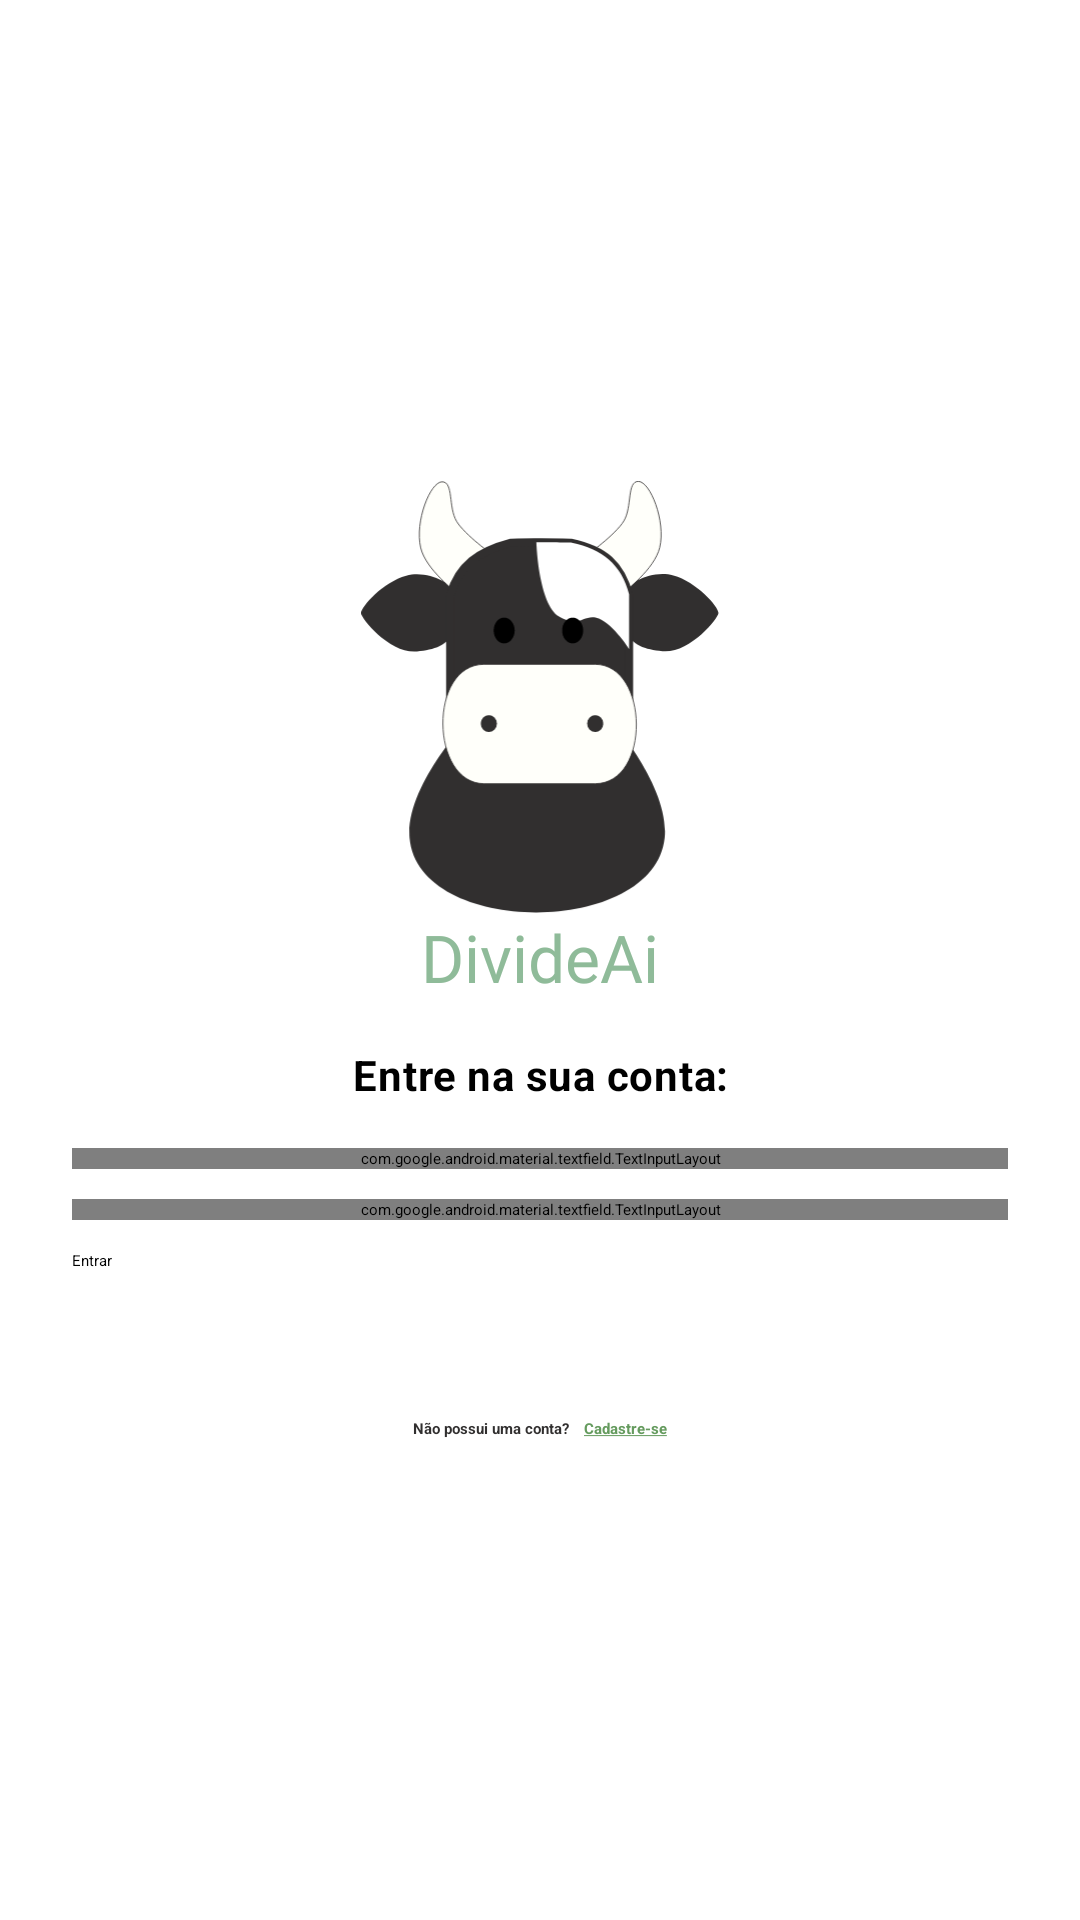

Reconstruct the res/layout file that produces this screen, plus the resources it refers to.
<!-- AndroidManifest.xml: activity theme Theme.App.Starting -->
<!-- res/layout/activity_login.xml -->
<?xml version="1.0" encoding="utf-8"?>
<androidx.constraintlayout.widget.ConstraintLayout xmlns:android="http://schemas.android.com/apk/res/android"
    xmlns:app="http://schemas.android.com/apk/res-auto"
    android:layout_width="match_parent"
    android:layout_height="match_parent">

    <LinearLayout
        android:layout_width="match_parent"
        android:layout_height="wrap_content"
        android:gravity="center_horizontal"
        android:orientation="vertical"
        android:paddingHorizontal="24dp"
        app:layout_constraintBottom_toBottomOf="parent"
        app:layout_constraintEnd_toEndOf="parent"
        app:layout_constraintStart_toStartOf="parent"
        app:layout_constraintTop_toTopOf="parent">

        <ImageView
            android:id="@+id/img_logo_cow"
            android:layout_width="120dp"
            android:layout_height="144dp"
            android:src="@drawable/ic_cow_logo" />

        <TextView
            android:id="@+id/name_app"
            android:layout_width="wrap_content"
            android:layout_height="wrap_content"
            android:fontFamily="@font/fredoka_one"
            android:gravity="center"
            android:text="@string/app_name"
            android:textColor="@color/md_theme_primary"
            android:textSize="22sp" />

        <TextView
            android:id="@+id/description_login"
            style="@style/TextAppearance.Material3.BodyMedium"
            android:layout_width="wrap_content"
            android:layout_height="wrap_content"
            android:layout_marginTop="15dp"
            android:gravity="center"
            android:text="@string/entrar_conta"
            android:textStyle="bold" />

        <com.google.android.material.textfield.TextInputLayout
            android:id="@+id/tilUser"
            style="@style/Widget.Material3.TextInputLayout.OutlinedBox"
            android:layout_width="match_parent"
            android:layout_height="wrap_content"
            android:layout_marginTop="15dp"
            android:hint="@string/email_text"
            app:boxStrokeColor="@color/sage_green"
            app:hintTextColor="@color/sage_green">

            <com.google.android.material.textfield.TextInputEditText
                android:id="@+id/editText_user"
                android:layout_width="match_parent"
                android:layout_height="wrap_content"
                android:imeOptions="actionNext"
                android:inputType="textEmailAddress"
                android:maxLines="1" />
        </com.google.android.material.textfield.TextInputLayout>

        <com.google.android.material.textfield.TextInputLayout
            android:id="@+id/tilPassword"
            style="@style/Widget.Material3.TextInputLayout.OutlinedBox"
            android:layout_width="match_parent"
            android:layout_height="wrap_content"
            android:layout_marginTop="10dp"
            android:hint="@string/senha"
            app:boxStrokeColor="@color/sage_green"
            app:endIconMode="password_toggle"
            app:endIconTint="?attr/colorOnSurfaceVariant"
            app:hintTextColor="@color/sage_green">

            <com.google.android.material.textfield.TextInputEditText
                android:id="@+id/editText_password"
                android:layout_width="match_parent"
                android:layout_height="wrap_content"
                android:imeOptions="actionDone"
                android:inputType="textPassword"
                android:maxLines="1" />
        </com.google.android.material.textfield.TextInputLayout>

        <Button
            android:id="@+id/login_button"
            android:layout_width="match_parent"
            android:layout_height="48dp"
            android:layout_marginTop="10dp"
            android:text="@string/entrar" />

        <LinearLayout
            android:layout_width="wrap_content"
            android:layout_height="wrap_content"
            android:layout_marginTop="8dp"
            android:gravity="center"
            android:orientation="horizontal">

            <TextView
                android:layout_width="wrap_content"
                android:layout_height="wrap_content"
                android:layout_marginEnd="5dp"
                android:text="@string/description_to_register"
                android:textColor="@color/grafite"
                android:textStyle="bold" />

            <TextView
                android:id="@+id/tvCadastreSe"
                android:layout_width="wrap_content"
                android:layout_height="wrap_content"
                android:text="@string/texto_cadastro"
                android:textColor="@color/sage_green"
                android:textStyle="bold" />
        </LinearLayout>

    </LinearLayout>

</androidx.constraintlayout.widget.ConstraintLayout>
<!-- resources referenced by this layout -->
<resources>
  <color name="grafite">#312F2F</color>
  <color name="md_theme_primary">#8FBB99</color>
  <color name="sage_green">#659B5E</color>
  <string name="app_name">DivideAi</string>
  <string name="description_to_register">Não possui uma conta? </string>
  <string name="email_text">E-mail</string>
  <string name="entrar">Entrar</string>
  <string name="entrar_conta">Entre na sua conta:</string>
  <string name="senha">Senha</string>
  <string name="texto_cadastro"><u>Cadastre-se</u></string>
  <style name="Theme.App.Starting" parent="Theme.SplashScreen">
          <item name="windowSplashScreenBackground">@color/muted_teal</item>
  
          <item name="windowSplashScreenAnimatedIcon">@mipmap/ic_launcher</item>
  
          <item name="postSplashScreenTheme">@style/Theme.DivideAi</item>
      </style>
  <color name="muted_teal">#8FBB99</color>
  <color name="md_theme_onPrimary">#FFFFFF</color>
  <color name="md_theme_primaryContainer">#3E674A</color>
  <color name="md_theme_onPrimaryContainer">#234B31</color>
  <color name="md_theme_secondary">#2F647E</color>
  <color name="md_theme_secondaryContainer">#A6D9F7</color>
  <color name="md_theme_tertiary">#346729</color>
  <color name="md_theme_onTertiary">#FFFFFF</color>
  <color name="md_theme_tertiaryContainer">#4C813F</color>
  <color name="md_theme_onTertiaryContainer">#F8FFEF</color>
  <color name="md_theme_error">#B1222A</color>
  <color name="md_theme_onError">#FFFFFF</color>
  <color name="md_theme_errorContainer">#D43C3F</color>
  <color name="md_theme_onErrorContainer">#FFFBFF</color>
  <color name="md_theme_background">#FFFFFA</color>
  <color name="md_theme_onBackground">#1A1C1A</color>
  <color name="md_theme_surface">#FCF8F7</color>
  <color name="md_theme_onSurface">#1C1B1B</color>
  <color name="md_theme_surfaceVariant">#E0E3E3</color>
  <color name="md_theme_onSurfaceVariant">#444748</color>
  <color name="md_theme_outline">#747878</color>
  <color name="md_theme_outlineVariant">#C4C7C8</color>
  <color name="md_theme_inverseSurface">#313030</color>
  <color name="md_theme_inverseOnSurface">#F4F0EF</color>
  <color name="md_theme_inversePrimary">#A4D1AE</color>
  <color name="md_theme_primaryFixed">#C0EEC9</color>
  <color name="md_theme_onPrimaryFixed">#00210E</color>
  <color name="md_theme_primaryFixedDim">#A4D1AE</color>
  <color name="md_theme_onPrimaryFixedVariant">#264F34</color>
  <color name="md_theme_secondaryFixed">#C2E8FF</color>
  <color name="md_theme_onSecondaryFixed">#001E2C</color>
  <color name="md_theme_secondaryFixedDim">#9ACDEB</color>
  <color name="md_theme_onSecondaryFixedVariant">#104C65</color>
  <color name="md_theme_tertiaryFixed">#B7F2A3</color>
  <color name="md_theme_onTertiaryFixed">#012200</color>
  <color name="md_theme_tertiaryFixedDim">#9CD58A</color>
  <color name="md_theme_onTertiaryFixedVariant">#1E5115</color>
  <color name="md_theme_surfaceDim">#DDD9D8</color>
  <color name="md_theme_surfaceBright">#FCF8F7</color>
  <color name="md_theme_surfaceContainerLowest">#FFFFFF</color>
  <color name="md_theme_surfaceContainerLow">#F7F3F2</color>
  <color name="md_theme_surfaceContainer">#F1EDEC</color>
  <color name="md_theme_surfaceContainerHigh">#EBE7E6</color>
  <color name="md_theme_surfaceContainerHighest">#E5E2E1</color>
  <style name="Widget.DivideAi.BottomNavigationView" parent="Widget.Material3.BottomNavigationView">
          <item name="materialThemeOverlay">@style/ThemeOverlay.DivideAi.BottomNavigationView</item>
      </style>
  <style name="ThemeOverlay.DivideAi.BottomNavigationView" parent="">
          <item name="colorSecondaryContainer">@color/porcelain</item>
          <item name="colorSurfaceContainer">@color/muted_teal</item>
      </style>
  <color name="porcelain">#FFFFFA</color>
</resources>
